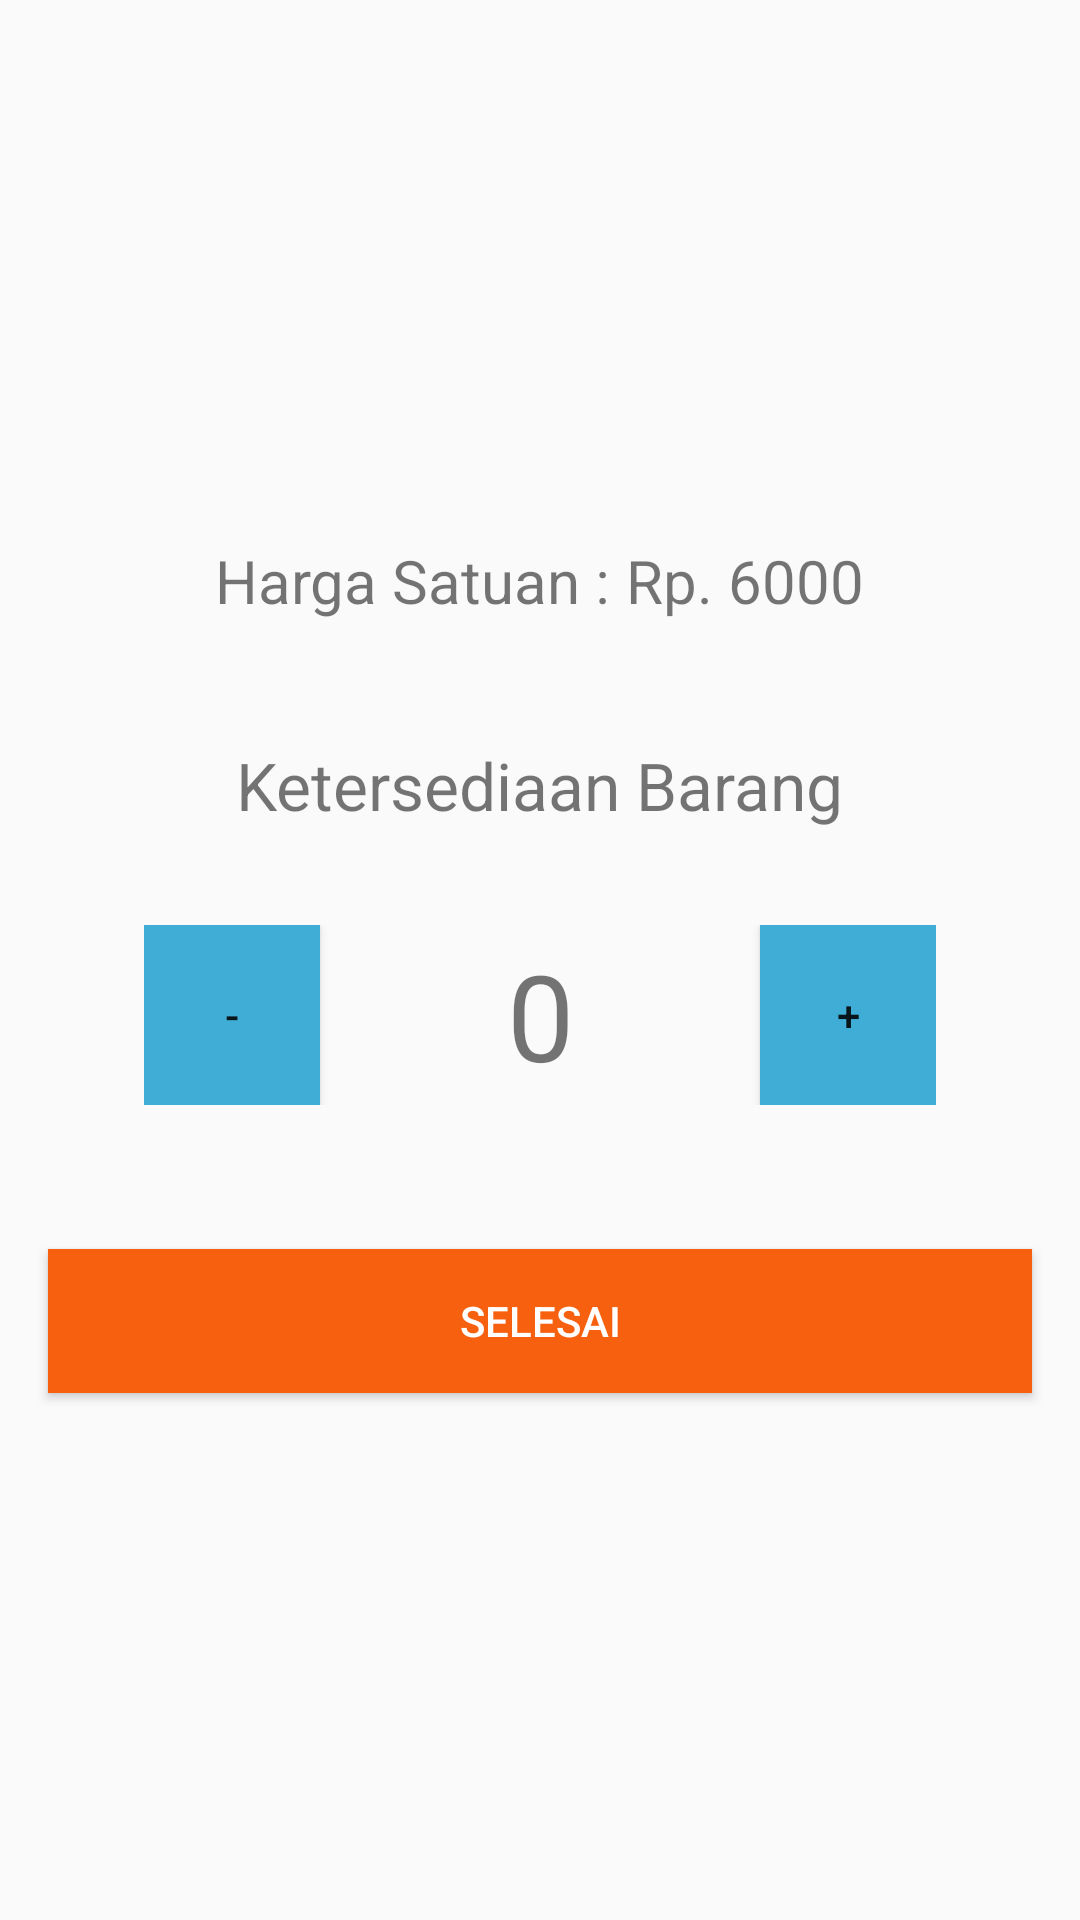

Layout XML and referenced resources for this Android screen:
<!-- AndroidManifest.xml: application theme AppTheme -->
<!-- res/layout/activity_restock.xml -->
<?xml version="1.0" encoding="utf-8"?>
<LinearLayout xmlns:android="http://schemas.android.com/apk/res/android"
    xmlns:app="http://schemas.android.com/apk/res-auto"
    xmlns:tools="http://schemas.android.com/tools"
    android:layout_width="match_parent"
    android:layout_height="match_parent"
    android:orientation="vertical"
    tools:context=".restock.RestockActivity">

    <ImageView
        android:id="@+id/foto_barang"
        android:layout_width="140dp"
        android:layout_height="140dp"
        android:layout_gravity="center_horizontal"
        android:layout_marginTop="24dp"
        app:srcCompat="@drawable/ic_launcher_background" />

    <LinearLayout
        android:layout_gravity="center_horizontal"
        android:layout_width="wrap_content"
        android:layout_height="wrap_content"
        android:layout_marginTop="16dp">

        <TextView
            android:layout_width="wrap_content"
            android:layout_height="wrap_content"
            android:text="Harga Satuan : "
            android:textSize="20sp" />

        <TextView
            android:id="@+id/harga_barang_tv"
            android:layout_width="wrap_content"
            android:layout_height="wrap_content"
            android:text="Rp. 6000"
            android:textSize="20sp" />

    </LinearLayout>

    <TextView
        android:layout_marginTop="40dp"
        android:layout_gravity="center_horizontal"
        android:layout_width="wrap_content"
        android:layout_height="wrap_content"
        android:text="Ketersediaan Barang"
        android:textSize="22sp" />

    <LinearLayout
        android:layout_width="match_parent"
        android:layout_height="wrap_content"
        android:layout_marginLeft="48dp"
        android:layout_marginRight="48dp"
        android:layout_marginTop="32dp">

        <Button
            android:background="@color/colorPrimary"
            android:id="@+id/btnMinus"
            android:layout_width="0dp"
            android:layout_height="60dp"
            android:layout_weight="1"
            android:text="-" />

        <TextView
            android:id="@+id/kuantitas_tv"
            android:layout_width="0dp"
            android:layout_height="wrap_content"
            android:layout_gravity="center"
            android:layout_weight="2.5"
            android:gravity="center"
            android:text="0"
            android:textSize="40sp" />

        <Button
            android:background="@color/colorPrimary"
            android:id="@+id/btnPlus"
            android:layout_width="0dp"
            android:layout_height="60dp"
            android:layout_weight="1"
            android:text="+" />

    </LinearLayout>

    <Button
        android:background="@color/colorAccent"
        android:textColor="#fff"
        android:layout_marginBottom="30dp"
        android:id="@+id/btnSend"
        android:layout_width="match_parent"
        android:layout_height="wrap_content"
        android:layout_marginLeft="16dp"
        android:layout_marginRight="16dp"
        android:layout_marginTop="48dp"
        android:text="Selesai" />


</LinearLayout>
<!-- resources referenced by this layout -->
<resources>
  <color name="colorAccent">#F7600E</color>
  <color name="colorPrimary">#3FADD5</color>
  <style name="AppTheme" parent="Theme.AppCompat.DayNight.DarkActionBar">
          
          <item name="colorPrimary">@color/colorPrimary</item>
          <item name="colorPrimaryDark">@color/colorPrimaryDark</item>
          <item name="colorAccent">@color/colorAccent</item>
      </style>
  <color name="colorPrimaryDark">#2C7995</color>
</resources>
